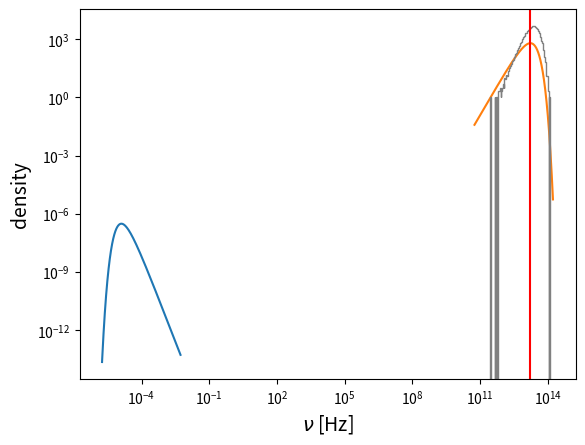

Here is the Python script that generated this plot:
import numpy as np


# some physics constants
h = 6.62607e-34    # planck constant, in m^2 * kg / s
c = 2.99792e+8     # speed of light, in m / s
k = 1.38065e-23    # boltzmann constant, in J / K
s = 5.67037e-8     # stefan boltzmann constant, in W / m^2 / K^4
b = 2.8214391 * k / h   # Wien's displacement constant, in Hz / K


def cel2kel(cel):
    """ Celsius to celvin converter """
    return cel + 273.15


def kel2cel(kel):
    """ Kelvin to celsius converter """
    return kel - 273.15


def lam2nu(lam):
    """ Wavelength to frequency converter """
    return c / lam


def nu2lam(nu):
    """ Frequency to wavelength converter """
    return c / nu


def wien_displace(T):
    """
    Wien's displacement law.abs

    :param T: temperature (in K)
    :return: frequency where planck distribution peaks (in Hz)
    """
    return b * T


def wien_interval(T):
    """ Returns frequency interval for integration """
    vmax = wien_displace(T)
    return (vmax / 300, vmax * 10)


def planck(nu, T, norm=False):
    """
    Planck distribution for black body radiation.

    :param nu: frequency (in Hz)
    :param T: temperature (in K)
    :return: energy density, in J / m^2
    """
    nu = np.atleast_1d(nu)
    a = 2.0 * h * nu**3 / c**2
    b = h * nu / k / T
    intensity = a / (np.exp(b) - 1.)
    if norm:
        intensity /= np.sum(intensity)
    return intensity


def rand_planck_frequency(T, n=1, sample=1000):
    """
    Samples random frequency from planck dsitribution.
    """
    nu_min, nu_max = wien_interval(T)
    nus = np.linspace(np.log10(nu_min), np.log10(nu_max), sample)
    density = planck(10**nus, T) * 10**nus
    idx = np.random.choice(np.arange(sample), n, p=density/density.sum())
    return 10**(nus[idx] + (nus[1] - nus[0]) * np.random.uniform(-0.5, 0.5, n))


def stefan_boltzmann(A, T, emissivity=1):
    """
    Stefan boltzmann law
    https://en.wikipedia.org/wiki/Stefan%E2%80%93Boltzmann_law

    :param A: area of surface, in m^2
    :param T: temperature of black body, in K
    :param emissivity: emissivity
    :return: total emitted power, in W
    """
    return emissivity * s * A * T**4


if __name__ == "__main__":

    import matplotlib.pyplot as plt

    T = cel2kel(15)
    nu_min, nu_max = wien_interval(T)
    nu = np.linspace(nu_min, nu_max, 1000)
    lambdas = nu2lam(nu)
    plt.plot(lambdas, planck(nu, T=T) / lambdas)
    plt.xscale('log')
    plt.yscale('log')
    plt.xlabel(r'$\lambda$ [m]', fontsize=14)
    plt.ylabel(r'density', fontsize=14)
    plt.show()

    n = 100000
    plt.plot(nu, n * planck(nu, T=T, norm=True))
    rand_planck = rand_planck_frequency(T, n=n)
    bins = np.logspace(np.log10(0.9*np.min(rand_planck)), np.log10(1.1*np.max(rand_planck)), 100)
    plt.hist(rand_planck, bins=bins, histtype='step', color='grey')
    plt.axvline(wien_displace(T), color='red')
    plt.xscale('log')
    plt.yscale('log')
    plt.xlabel(r'$\nu$ [Hz]', fontsize=14)
    plt.ylabel(r'density', fontsize=14)
    plt.show()
